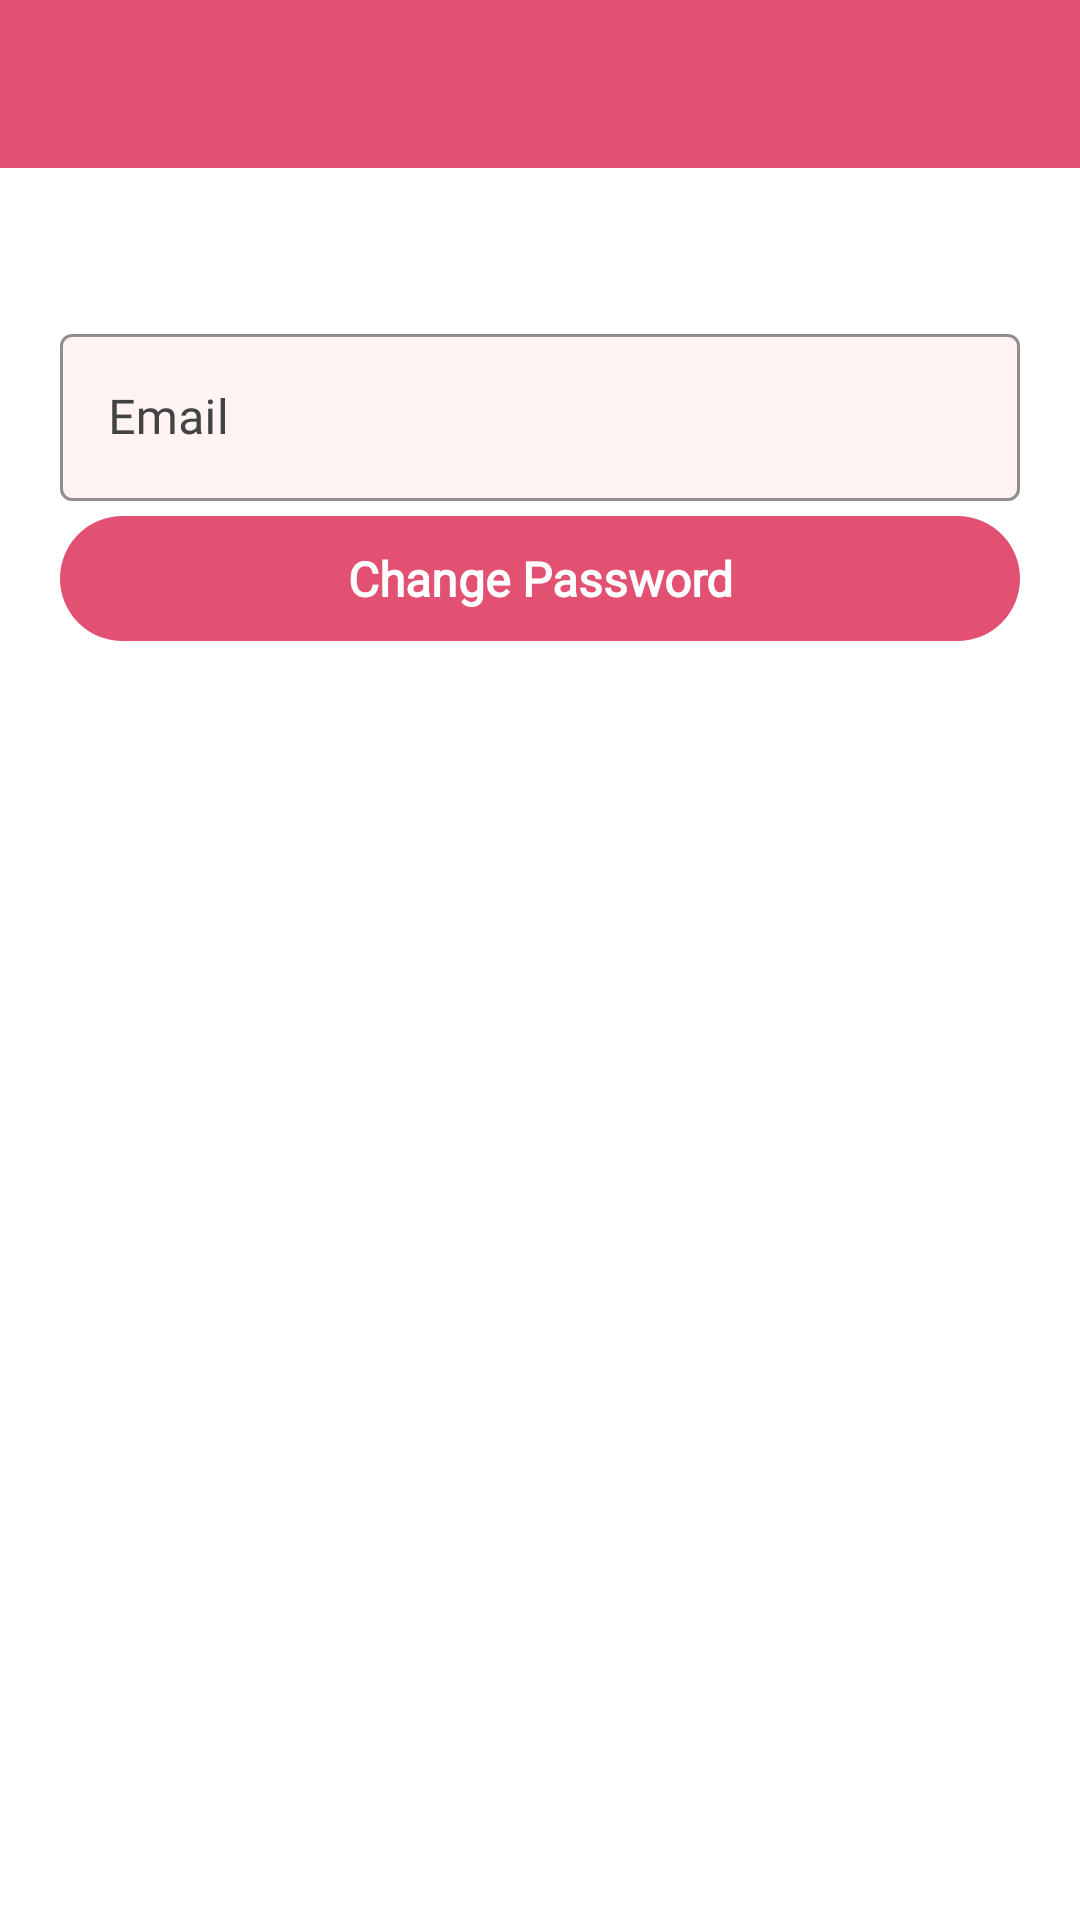

Android layout source for this screen:
<!-- AndroidManifest.xml: application theme Theme.Wedding_Hall -->
<!-- res/layout/activity_change_password.xml -->
<?xml version="1.0" encoding="utf-8"?>
<LinearLayout xmlns:android="http://schemas.android.com/apk/res/android"
    xmlns:app="http://schemas.android.com/apk/res-auto"
    xmlns:tools="http://schemas.android.com/tools"
    android:layout_width="match_parent"
    android:layout_height="match_parent"
    android:orientation="vertical"
    tools:context=".Change_password">

    <com.google.android.material.appbar.AppBarLayout
        android:id="@+id/appBarLayout"
        android:layout_width="match_parent"
        android:layout_height="wrap_content">

        <include
            android:id="@+id/main_page_toolbar"
            layout="@layout/app_bar">

        </include>

    </com.google.android.material.appbar.AppBarLayout>

    <ScrollView
        android:layout_width="match_parent"
        android:layout_height="match_parent"
        android:clickable="true">

        <LinearLayout
            android:layout_width="match_parent"
            android:layout_height="wrap_content"
            android:orientation="vertical">


            <LinearLayout
                android:layout_width="match_parent"
                android:layout_height="wrap_content"
                android:orientation="vertical"
                android:layout_marginTop="20dp"
                android:layout_marginBottom="30dp"
                android:gravity="center">


            </LinearLayout>

            <com.google.android.material.textfield.TextInputLayout

                style="@style/Widget.AppTheme.TextInputLayoutList"
                android:hint="Email">

                <com.google.android.material.textfield.TextInputEditText
                    android:id="@+id/etEmail"
                    style="@style/WorldTalent.EditText.Style2"
                    android:inputType="textEmailAddress"/>

            </com.google.android.material.textfield.TextInputLayout>

          

        

            <RelativeLayout
                android:layout_width="match_parent"
                android:layout_height="wrap_content"
                android:layout_marginLeft="20dp"
                android:layout_marginRight="20dp"
                android:layout_marginTop="5dp">

                <RelativeLayout
                    android:id="@+id/btnChangePassword"
                    android:layout_width="wrap_content"
                    android:layout_height="wrap_content"
                    android:layout_centerInParent="true">

                    <TextView
                        android:id="@+id/changePass"
                        style="@style/button_style"
                        android:layout_width="match_parent"
                        android:layout_height="wrap_content"
                        android:background="@drawable/button_shape"
                        android:text="Change Password"
                        android:textColor="@color/white"
                        android:textStyle="bold" />

                </RelativeLayout>

            </RelativeLayout>

        </LinearLayout>

    </ScrollView>


</LinearLayout>
<!-- res/layout/app_bar.xml (included above) -->
<?xml version="1.0" encoding="utf-8"?>
<androidx.appcompat.widget.Toolbar xmlns:android="http://schemas.android.com/apk/res/android"
    xmlns:app="http://schemas.android.com/apk/res-auto"
    android:id="@+id/main_app_bar"
    android:background="@color/pink"
    android:layout_width="match_parent"
    android:layout_height="wrap_content"
    android:theme="@style/ThemeOverlay.AppCompat.Dark.ActionBar">


</androidx.appcompat.widget.Toolbar>
<!-- resources referenced by this layout -->
<resources>
  <color name="pink">#E25072</color>
  <color name="white">#FFFFFFFF</color>
  <!-- drawable button_shape (drawable) -->
  <?xml version="1.0" encoding="utf-8"?>
  <shape xmlns:android="http://schemas.android.com/apk/res/android"
      android:shape="rectangle">
  
      <solid
          android:color="@color/pink"
          />
  
      <corners
          android:radius="25dp"
          />
  </shape>
  <style name="Widget.AppTheme.TextInputLayoutList" parent="Widget.MaterialComponents.TextInputLayout.OutlinedBox">
          <item name="boxBackgroundColor">@color/colorEditText</item>
          <item name="boxStrokeColor">@color/dark_pink</item>
          <item name="android:textColorHint">@color/grey_ride_cancel</item>
          <item name="boxStrokeWidth">1dp</item>
          <item name="android:layout_marginLeft">20dp</item>
          <item name="android:layout_marginRight">20dp</item>
          <item name="errorTextAppearance">@style/error_appearance</item>
          <item name="android:layout_width">match_parent</item>
          <item name="android:layout_height">wrap_content</item>
          <item name="android:fontFamily">@font/poppins_regular</item>
          <item name="android:textColor">@color/font</item>
      </style>
  <style name="WorldTalent.EditText.Style2" parent="Base.Widget.MaterialComponents.TextInputEditText">
  
          <item name="android:layout_width">match_parent</item>
          <item name="android:layout_height">wrap_content</item>
          <item name="android:textSize">16sp</item>
          <item name="android:fontFamily">@font/poppins_regular</item>
          <item name="android:textColor">@color/font</item>
  
      </style>
  <style name="button_style">
          <item name="android:padding">10dp</item>
          <item name="android:gravity">center</item>
          <item name="backgroundColor">@color/white</item>
          <item name="android:layout_height">56dp</item>
          <item name="android:fontFamily">@font/lato_regular</item>
          <item name="android:textAllCaps">false</item>
          <item name="android:textSize">16dp</item>
          <item name="android:textColor">@color/colorAccent</item>
      </style>
  <style name="Theme.Wedding_Hall" parent="Theme.MaterialComponents.DayNight.NoActionBar">
          
  
          
          <item name="colorPrimary">@color/pink</item>
          <item name="colorPrimaryVariant">@color/dark_pink</item>
          <item name="colorOnPrimary">@color/white</item>
          
          <item name="colorSecondary">@color/pink</item>
          <item name="colorSecondaryVariant">@color/dark_pink</item>
          <item name="colorOnSecondary">@color/black</item>
          
          <item name="android:statusBarColor" tools:targetApi="l">?attr/colorPrimaryVariant</item>
          
      </style>
  <color name="colorEditText">#65FFE0E0</color>
  <color name="dark_pink">#93344B</color>
  <color name="grey_ride_cancel">#434343</color>
  <style name="error_appearance" parent="@android:style/TextAppearance">
          <item name="android:textColor">@color/gmail_red</item>
          <item name="android:fontFamily">@font/poppins_regular</item>
          <item name="android:textSize">14dp</item>
      </style>
  <color name="font">#333333</color>
  <color name="colorAccent">#66003C</color>
  <color name="black">#FF000000</color>
  <color name="gmail_red">#ee4950</color>
</resources>
